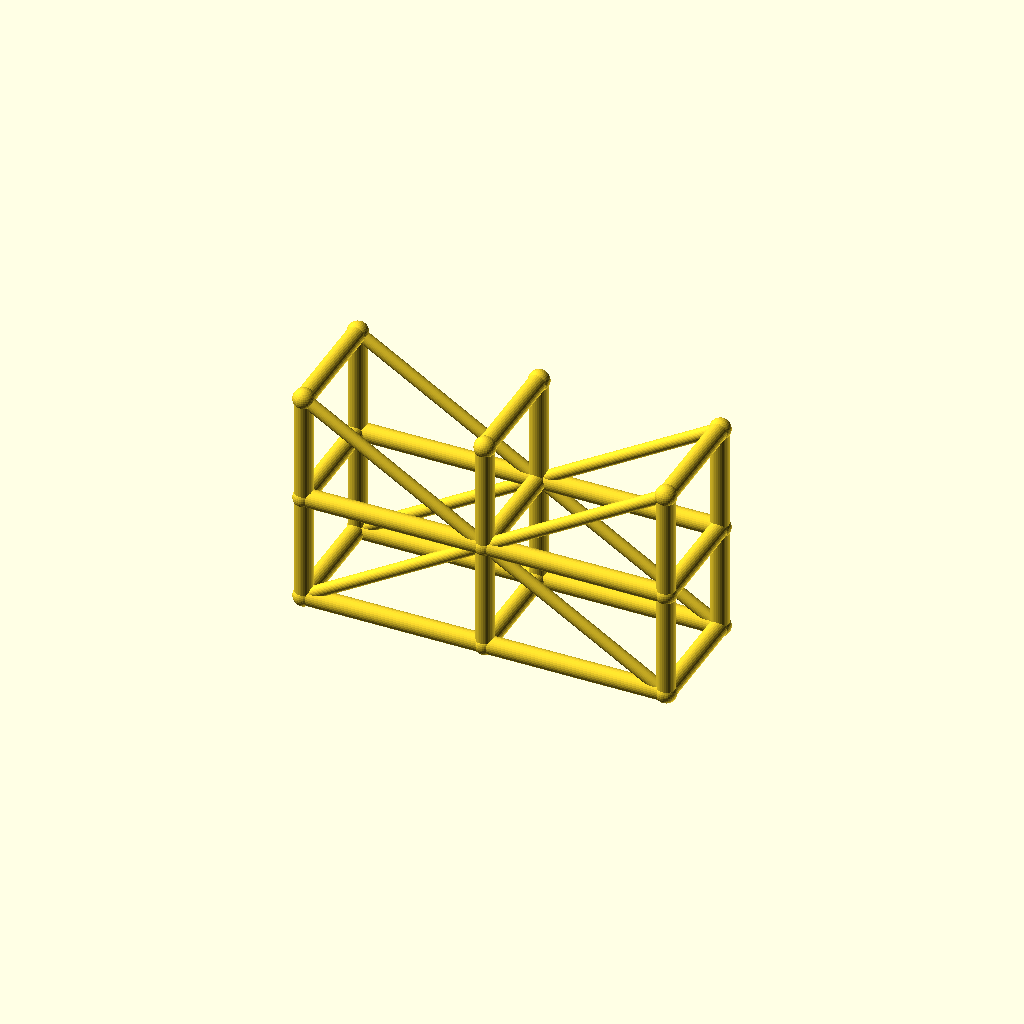
Cell 1 — every parameter at its default value.
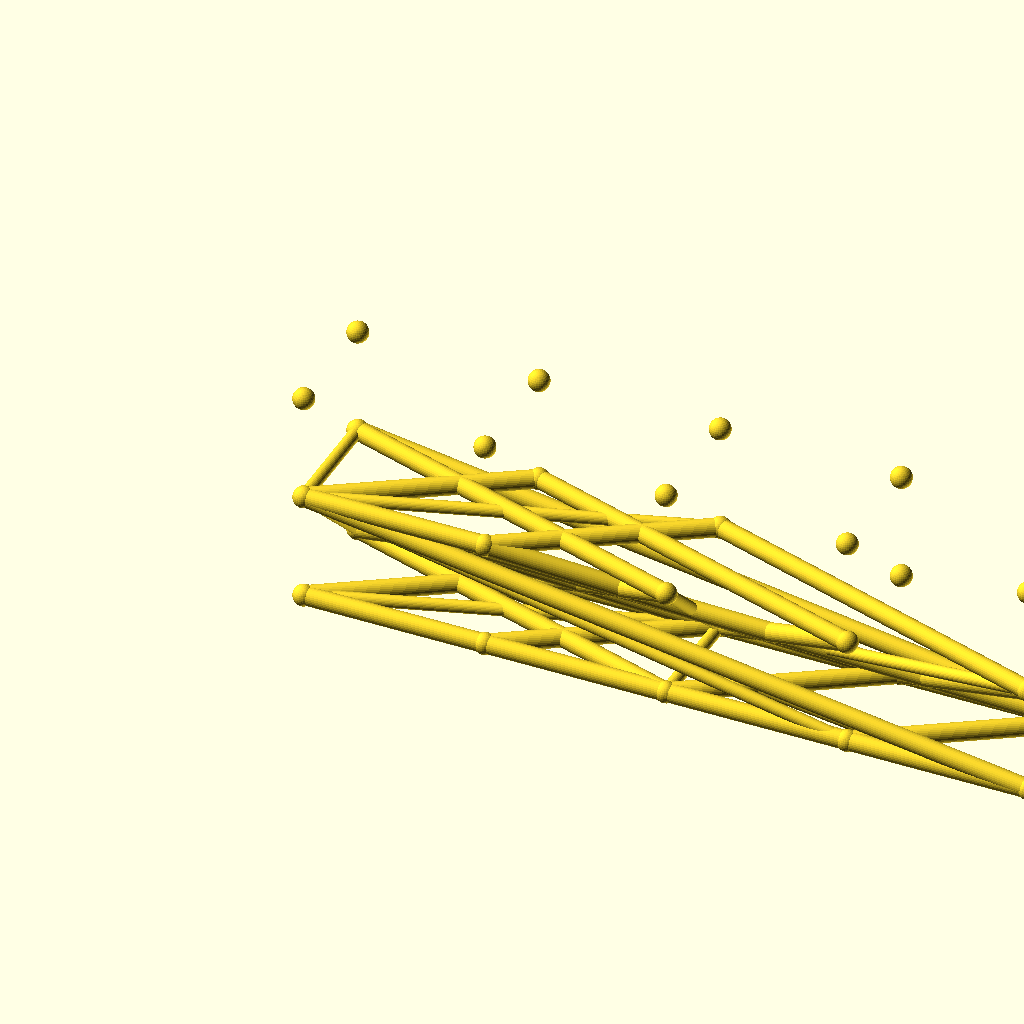
Cell 2: spans = 4 (everything else at default).
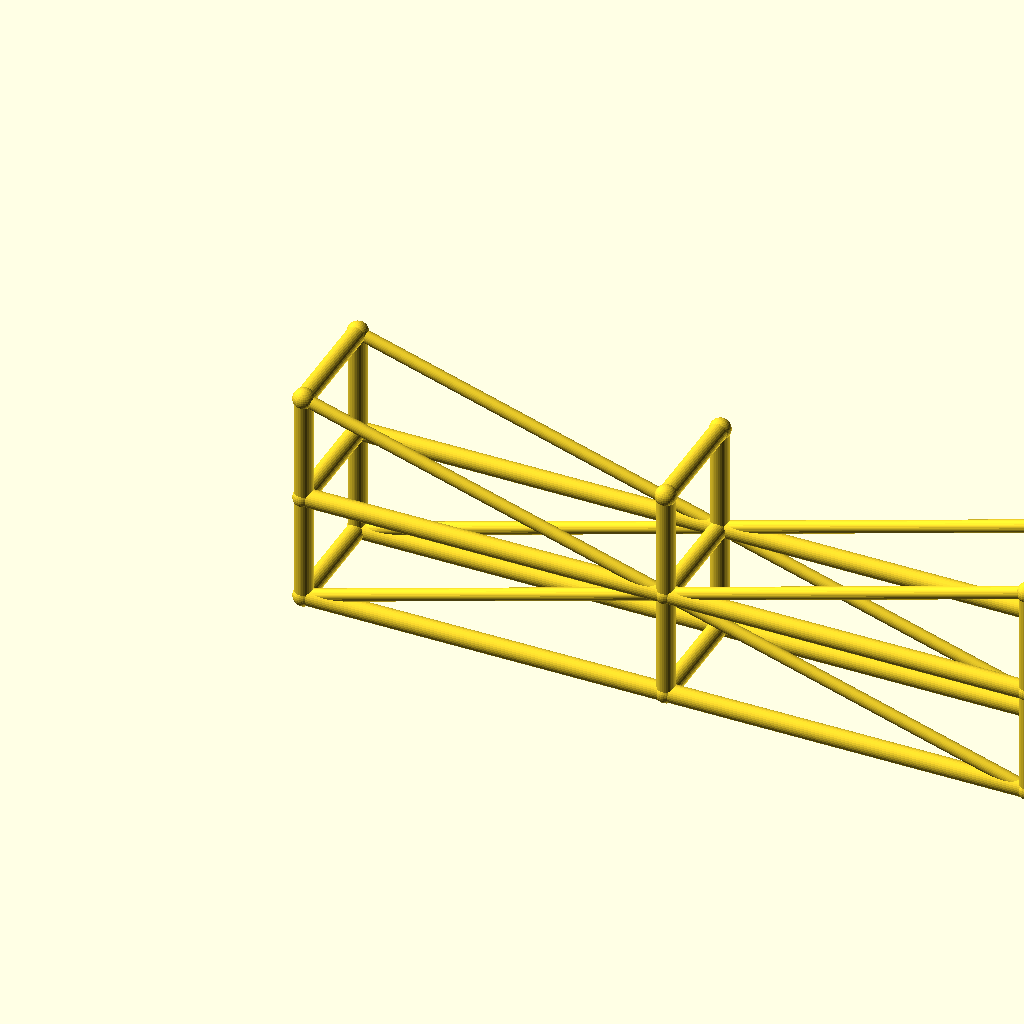
Cell 3: the same model with bay_l = 100.
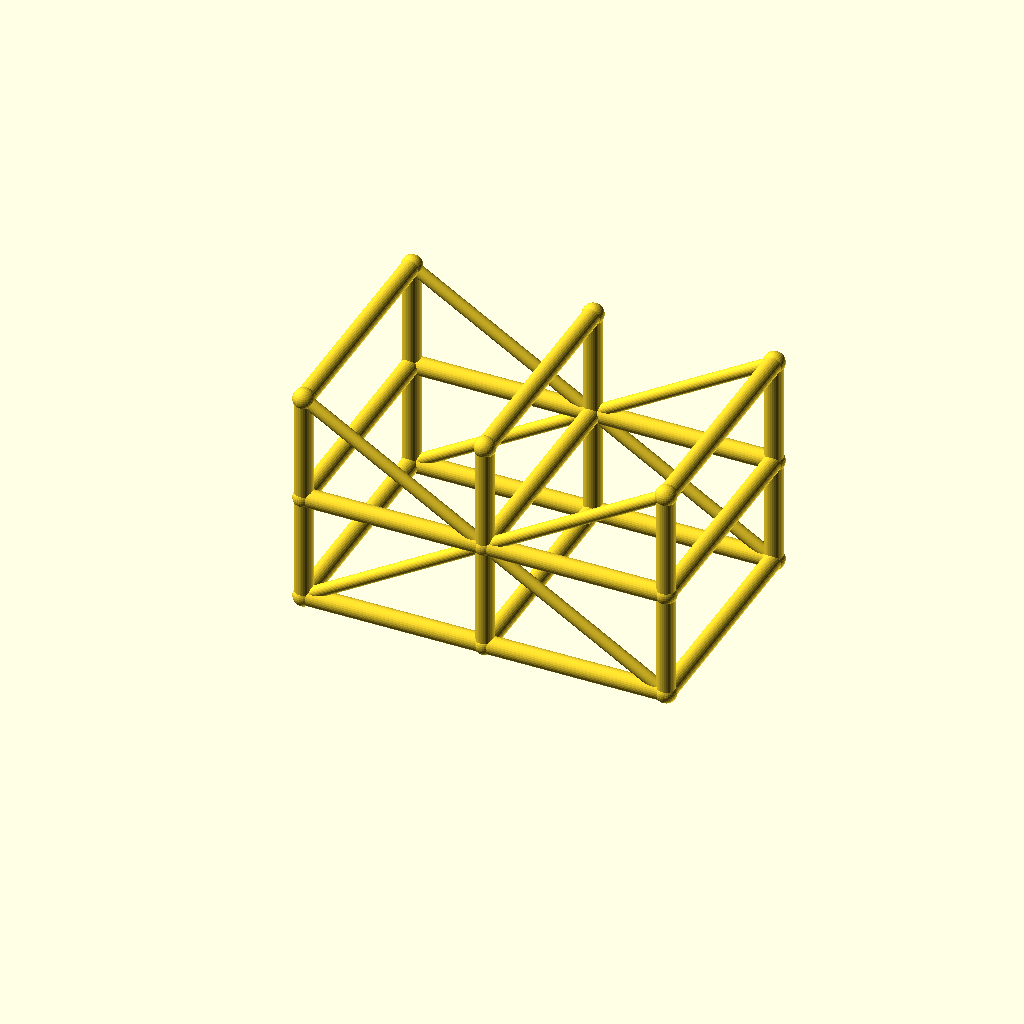
Cell 4: the same model with tower_w = 64.
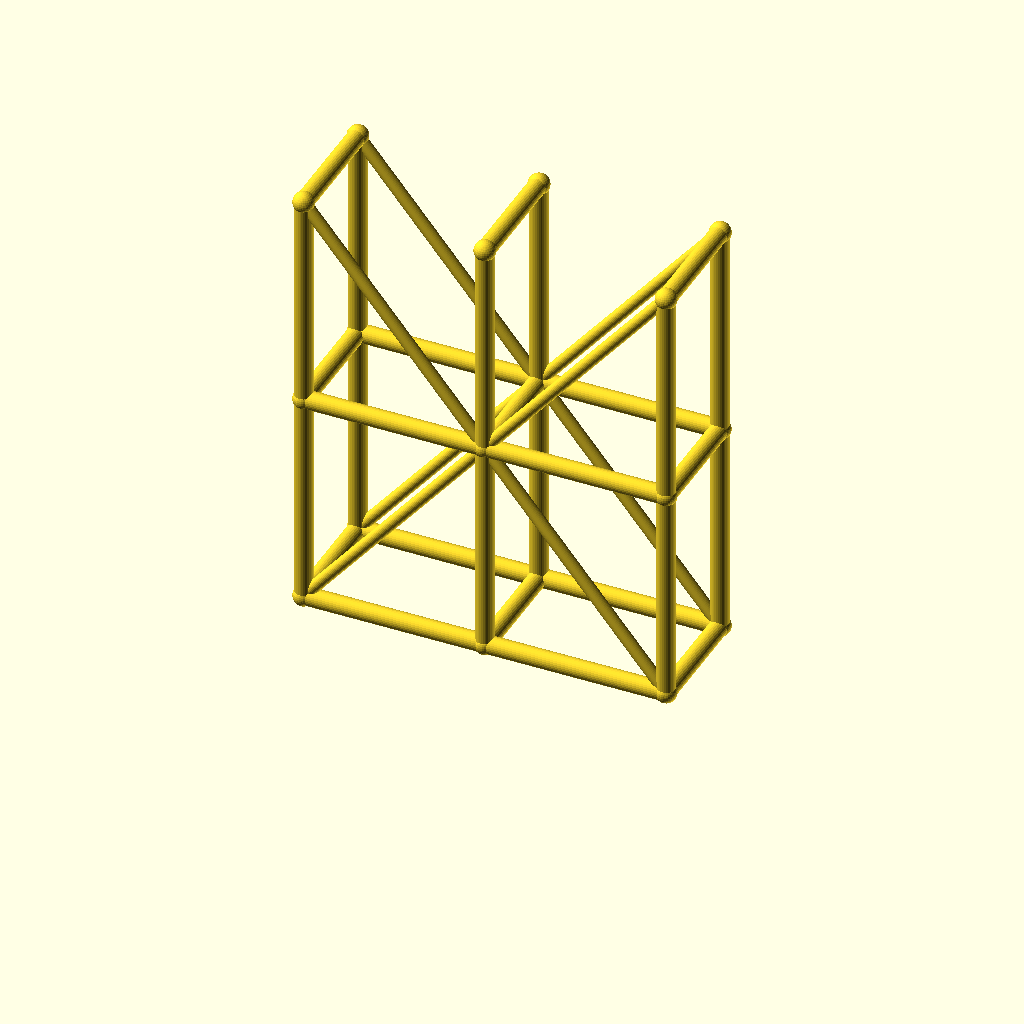
Cell 5: the same model with lift_h = 60.
One fixed orthographic camera (rotation 55°, 0°, 25°; colour scheme Cornfield) for every cell.
OpenSCAD source file optional_data/data/wire3/scaffold/scene_0157.scad:
$fn = 32;

// ----------------------------------------------------------------------
// Scaffold tower: 2 spans x 2 lifts
// ----------------------------------------------------------------------

// --- parameters (mm) ---
spans = 2;                // spans along X
levels = 2;               // lift levels
bay_l = 50;               // span length, X
tower_w = 32;             // tower width, Y
lift_h = 30;              // lift height, Z
post_r = 2.5;             // post and ledger radius
brace_r = 1.7;            // diagonal brace radius
joint_r = 2.9;            // joint ball radius
fit_tol = 0.1;            // declared fit tolerance (prompt contract)
free_tol = 0.5;           // declared free tolerance (prompt contract)

bbox_x = spans * bay_l + 2 * joint_r;  // overall X, joints included
bbox_y = tower_w + 2 * joint_r;  // overall Y, joints included
bbox_z = levels * lift_h + 2 * joint_r;  // overall Z, joints included
post_d = 2 * post_r;  // post stock diameter
brace_d = 2 * brace_r;  // brace stock diameter
tower_l = spans * bay_l;  // tower footprint length
tower_h = levels * lift_h;  // tower height
nodes = [for (lvl = [0 : levels], side = [0, 1], st = [0 : spans]) [st * bay_l, side * tower_w, lvl * lift_h]];

module member(a, b, r) {
  /* round stock from joint a to joint b, ends buried in the joint balls */
  d = b - a;
  length = norm(d);
  translate(a) rotate([0, acos(d[2] / length), atan2(d[1], d[0])])
    cylinder(h = length, r = r);
}

module joint(p, r) {
  /* ball at the joint centre, fatter than every member meeting there */
  translate(p) sphere(r = r);
}

/* members - each call is one graph edge */
member(nodes[0], nodes[6], post_r);
member(nodes[1], nodes[7], post_r);
member(nodes[2], nodes[8], post_r);
member(nodes[0], nodes[1], post_r);
member(nodes[1], nodes[2], post_r);
member(nodes[3], nodes[9], post_r);
member(nodes[4], nodes[10], post_r);
member(nodes[5], nodes[11], post_r);
member(nodes[3], nodes[4], post_r);
member(nodes[4], nodes[5], post_r);
member(nodes[6], nodes[12], post_r);
member(nodes[7], nodes[13], post_r);
member(nodes[8], nodes[14], post_r);
member(nodes[6], nodes[7], post_r);
member(nodes[7], nodes[8], post_r);
member(nodes[9], nodes[15], post_r);
member(nodes[10], nodes[16], post_r);
member(nodes[11], nodes[17], post_r);
member(nodes[9], nodes[10], post_r);
member(nodes[10], nodes[11], post_r);
member(nodes[0], nodes[3], post_r);
member(nodes[1], nodes[4], post_r);
member(nodes[2], nodes[5], post_r);
member(nodes[6], nodes[9], post_r);
member(nodes[7], nodes[10], post_r);
member(nodes[8], nodes[11], post_r);
member(nodes[12], nodes[15], post_r);
member(nodes[13], nodes[16], post_r);
member(nodes[14], nodes[17], post_r);
member(nodes[0], nodes[7], brace_r);
member(nodes[7], nodes[2], brace_r);
member(nodes[3], nodes[10], brace_r);
member(nodes[10], nodes[5], brace_r);
member(nodes[12], nodes[7], brace_r);
member(nodes[7], nodes[14], brace_r);
member(nodes[15], nodes[10], brace_r);
member(nodes[10], nodes[17], brace_r);

/* joint balls */
for (p = nodes) joint(p, joint_r);
Customizer parameters (derived from the source; name, type, default, range or options):
spans: number, default 2
levels: number, default 2
bay_l: number, default 50
tower_w: number, default 32
lift_h: number, default 30
post_r: number, default 2.5
brace_r: number, default 1.7
joint_r: number, default 2.9
fit_tol: number, default 0.1
free_tol: number, default 0.5
